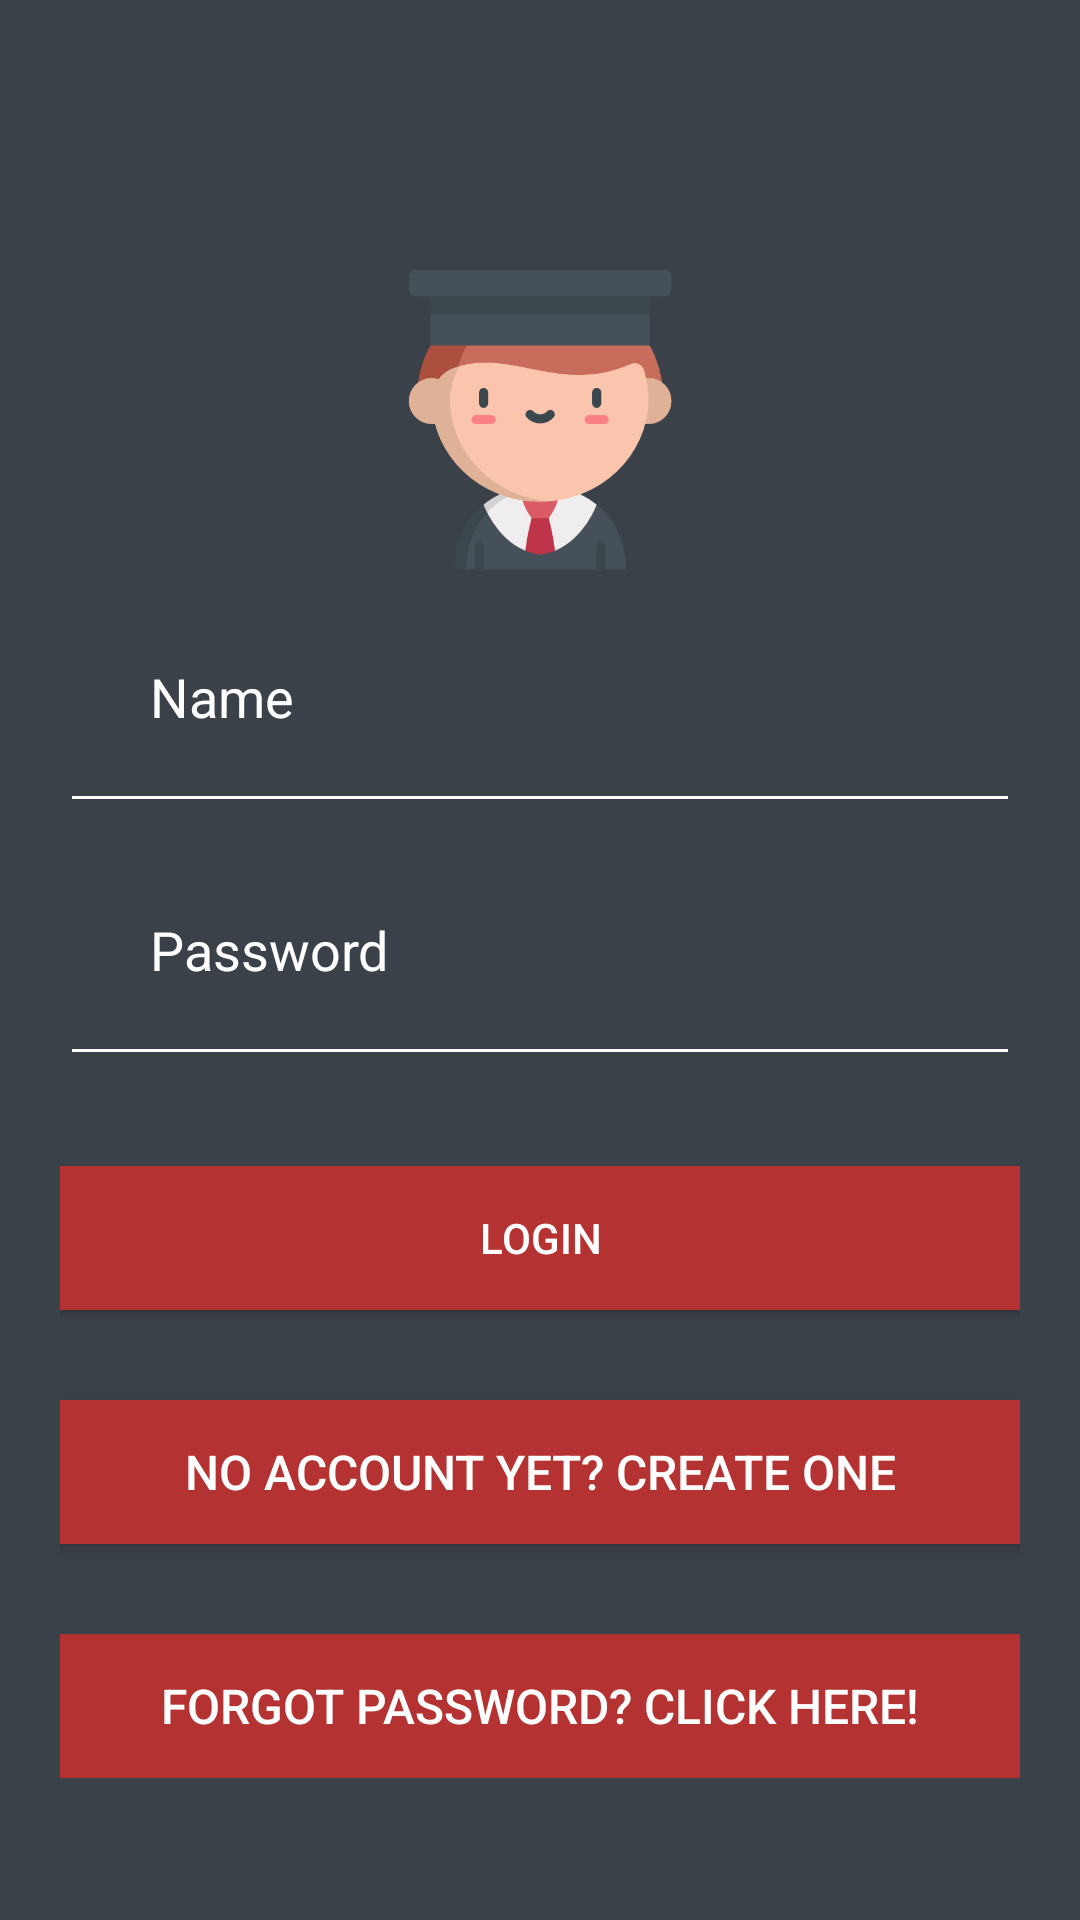

Here is an Android app screen rendered from its layout file. Give the layout XML and the strings, colors and styles it references.
<!-- AndroidManifest.xml: application theme AppTheme -->
<!-- res/layout/activity_login_s.xml -->
<?xml version="1.0" encoding="utf-8"?>
<android.support.v4.widget.NestedScrollView xmlns:android="http://schemas.android.com/apk/res/android"
    xmlns:app="http://schemas.android.com/apk/res-auto"
    xmlns:tools="http://schemas.android.com/tools"
    android:id="@+id/nestedScrollView"
    android:layout_width="match_parent"
    android:layout_height="match_parent"
    android:background="#3b4148"
    android:paddingLeft="20dp"
    android:paddingTop="50dp"
    android:paddingRight="20dp"
    app:passwordToggleEnabled="true"
    tools:context=".LoginS">

    <android.support.v7.widget.LinearLayoutCompat
        android:layout_width="match_parent"
        android:layout_height="match_parent"
        android:orientation="vertical">

        <android.support.v7.widget.AppCompatImageView
            android:layout_width="100dp"
            android:layout_height="100dp"
            android:layout_gravity="center_horizontal"
            android:layout_marginTop="40dp"
            android:src="@mipmap/student_login_icon" />


        <android.support.design.widget.TextInputEditText
            android:id="@+id/email"
            android:layout_width="match_parent"
            android:layout_height="wrap_content"
            android:hint="@string/hint_name"
            android:inputType="text"
            android:maxLines="1"
            android:padding="30dp"
            android:textColor="@android:color/white" />


        <android.support.design.widget.TextInputEditText
            android:id="@+id/password"
            android:layout_width="match_parent"
            android:layout_height="wrap_content"
            android:hint="@string/hint_password"
            android:inputType="textPassword"
            android:maxLines="1"
            android:padding="30dp" />

        <Button
            android:id="@+id/login"
            android:layout_width="match_parent"
            android:layout_height="wrap_content"
            android:layout_marginTop="30dp"
            android:background="@color/colorPrimary"
            android:text="@string/text_login" />

        <Button
            android:id="@+id/register"
            android:layout_width="fill_parent"
            android:layout_height="wrap_content"
            android:layout_marginTop="30dp"
            android:background="@color/colorPrimary"
            android:gravity="center"
            android:text="@string/text_not_member"
            android:textSize="16sp" />

        <Button
            android:id="@+id/btn_reset_password"
            android:layout_width="fill_parent"
            android:layout_height="wrap_content"
            android:layout_marginTop="30dp"
            android:background="@color/colorPrimary"
            android:gravity="center"
            android:text="@string/forgot_password_click_here"
            android:textSize="16sp" />


        <ProgressBar
            android:id="@+id/progressBar"
            android:layout_width="100dp"
            android:layout_height="100dp"
            android:layout_marginVertical="20dp"
            android:layout_marginStart="136dp"
            android:layout_marginTop="0dp"
            android:visibility="gone" />
    </android.support.v7.widget.LinearLayoutCompat>
</android.support.v4.widget.NestedScrollView>
<!-- resources referenced by this layout -->
<resources>
  <color name="colorPrimary">#B53232</color>
  <!-- mipmap student_login_icon: png bitmap (mipmap-hdpi, 10713 bytes) -->
  <string name="forgot_password_click_here">Forgot password? Click here!</string>
  <string name="hint_name">Name</string>
  <string name="hint_password">Password</string>
  <string name="text_login">Login</string>
  <string name="text_not_member">No account yet? Create one</string>
  <style name="AppTheme" parent="Theme.AppCompat.Light.DarkActionBar">
          
          <item name="colorPrimary">@color/colorPrimary</item>
          <item name="colorPrimaryDark">@color/colorPrimaryDark</item>
          <item name="colorAccent">@color/colorAccent</item>
          <item name="android:textColor">@color/colorText</item>
          <item name="android:textColorHint">@color/colorText</item>
          <item name="colorControlNormal">@color/colorText</item>
          <item name="colorControlActivated">@color/colorText</item>
      </style>
  <color name="colorPrimaryDark">#A04646</color>
  <color name="colorAccent">#000000</color>
  <color name="colorText">#FFFFFF</color>
</resources>
